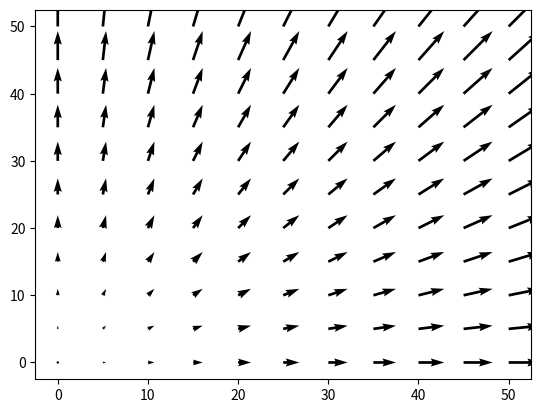

Python code for this plot:
# The actual graphs
import numpy as np
import matplotlib.pyplot as plt


def get_list(a, b, c):
    values = [n for n in range(a, b + c, c)]
    return values


def transform_array(a, add, multiply):
    out_list = []
    for i in a:
        accumulator = []
        for j in i:
            accumulator.append((multiply * j) + add)
        out_list.append(accumulator)
    return out_list


x_window = get_list(0, 50, 5)
y_window = get_list(0, 50, 5)
X, Y = np.meshgrid(x_window, y_window)


plt.quiver(X, Y, transform_array(X, 0, 1), transform_array(Y, 0, 1))
plt.show()
